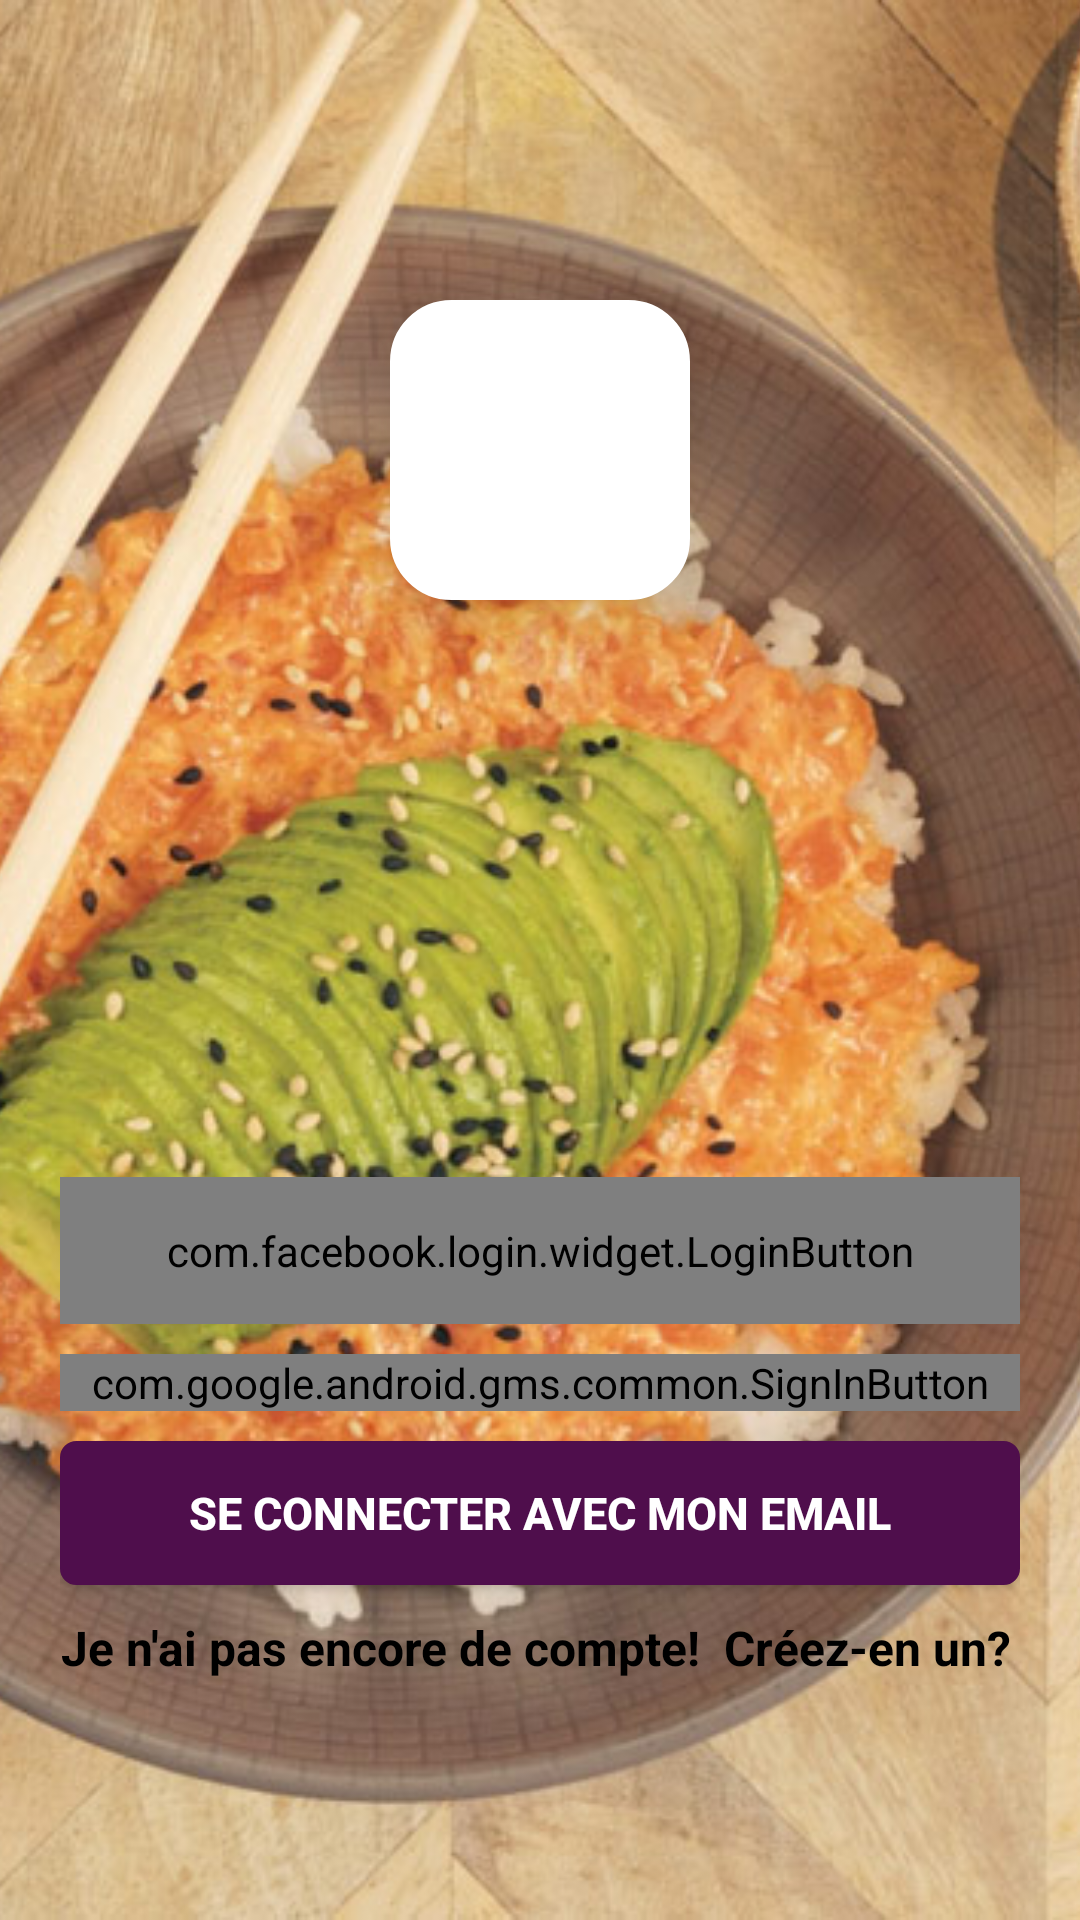

Layout XML and referenced resources for this Android screen:
<!-- AndroidManifest.xml: application theme AppTheme -->
<!-- res/layout/activity_login_with.xml -->
<?xml version="1.0" encoding="utf-8"?>
<RelativeLayout
    xmlns:android="http://schemas.android.com/apk/res/android"
    xmlns:app="http://schemas.android.com/apk/res-auto"
    xmlns:tools="http://schemas.android.com/tools"
    android:layout_width="match_parent"
    android:layout_height="match_parent"
    tools:context="com.obiangetfils.homefood.authentification.LoginWithActivity">

    <ImageView
        android:layout_width="match_parent"
        android:layout_height="match_parent"
        android:scaleType="centerCrop"
        android:src="@drawable/ic_repas" />

    <ImageView
        android:id="@+id/logo"
        android:layout_width="100dp"
        android:layout_height="100dp"
        android:layout_marginTop="100dp"
        android:src="@drawable/ic_dinner"
        android:background="@drawable/rounded_border"
        android:tint="@color/colorPrimaryDark"
        android:layout_centerHorizontal="true"
        android:elevation="20dp"/>

    <LinearLayout
        android:id="@+id/linear_layout_registration"
        android:layout_width="match_parent"
        android:layout_height="wrap_content"
        android:layout_marginLeft="20dp"
        android:layout_marginRight="20dp"

        android:layout_alignParentBottom="true"
        android:layout_marginBottom="80dp"
        android:orientation="vertical">

        

        <com.facebook.login.widget.LoginButton
            android:id="@+id/facebook"
            android:layout_width="match_parent"
            android:layout_height="wrap_content"
            android:layout_gravity="center_horizontal"
            android:layout_marginTop="30dp"
            android:layout_marginBottom="10dp"
            android:paddingTop="15dp"
            android:paddingBottom="15dp"/>

        <com.google.android.gms.common.SignInButton
            android:id="@+id/google"
            android:layout_width="match_parent"
            android:layout_height="wrap_content"
            android:text="Se connecter avec Google"
            android:textColor="@android:color/white"
            android:textSize="15sp"
            android:textStyle="bold"
            android:background="@drawable/google_button"
            android:layout_marginBottom="10dp"/>

        <Button
            android:id="@+id/email_login"
            android:layout_width="match_parent"
            android:layout_height="wrap_content"
            android:text="Se connecter avec mon email"
            android:textColor="@android:color/white"
            android:textSize="15sp"
            android:textStyle="bold"
            android:background="@drawable/button_border_color"
            android:layout_marginBottom="10dp"/>

        <TextView
            android:id="@+id/create_account"
            android:layout_width="wrap_content"
            android:layout_height="wrap_content"
            android:text="Je n'ai pas encore de compte!  Créez-en un?"
            android:gravity="center"
            android:textColor="@android:color/black"
            android:textStyle="bold"
            android:textSize="16sp"
            android:elevation="20dp"/>

    </LinearLayout>

</RelativeLayout>
<!-- resources referenced by this layout -->
<resources>
  <color name="colorPrimaryDark">#4F0E4C</color>
  <!-- drawable button_border_color (drawable) -->
  <?xml version="1.0" encoding="utf-8"?>
  <shape xmlns:android="http://schemas.android.com/apk/res/android"
      android:shape="rectangle">
      <corners android:topLeftRadius="5dp"
          android:bottomLeftRadius="5dp"
          android:topRightRadius="5dp"
          android:bottomRightRadius="5dp"/>
      <stroke
          android:width="1dp"
          android:color="#4F0E4C" />
      <solid android:color="#4F0E4C" />
  </shape>
  <!-- drawable facebook_button (drawable) -->
  <?xml version="1.0" encoding="utf-8"?>
  <shape xmlns:android="http://schemas.android.com/apk/res/android"
      android:shape="rectangle">
      <corners android:topLeftRadius="5dp"
          android:bottomLeftRadius="5dp"
          android:topRightRadius="5dp"
          android:bottomRightRadius="5dp"/>
      <stroke
          android:width="1dp"
          android:color="@android:color/holo_blue_dark" />
      <solid android:color="@android:color/holo_blue_dark" />
  </shape>
  <!-- drawable google_button (drawable) -->
  <?xml version="1.0" encoding="utf-8"?>
  <shape xmlns:android="http://schemas.android.com/apk/res/android"
      android:shape="rectangle">
      <corners android:topLeftRadius="5dp"
          android:bottomLeftRadius="5dp"
          android:topRightRadius="5dp"
          android:bottomRightRadius="5dp"/>
      <stroke
          android:width="1dp"
          android:color="@android:color/holo_red_dark" />
      <solid android:color="@android:color/holo_red_dark" />
  </shape>
  <!-- drawable ic_repas: jpg bitmap (drawable-v24, 163522 bytes) -->
  <!-- drawable rounded_border (drawable) -->
  <?xml version="1.0" encoding="utf-8"?>
  <shape xmlns:android="http://schemas.android.com/apk/res/android"
      android:shape="rectangle">
      <corners android:radius="20dp" />
      <padding
          android:bottom="10dp"
          android:left="10dp"
          android:right="10dp"
          android:top="10dp" />
      <stroke
          android:width="1dp"
          android:color="@android:color/white" />
      <solid android:color="@android:color/white" />
  </shape>
  <style name="AppTheme" parent="Theme.AppCompat.Light.NoActionBar">
          
          <item name="colorPrimary">@color/colorPrimary</item>
          <item name="colorPrimaryDark">@color/colorPrimaryDark</item>
          <item name="colorAccent">@color/colorAccent</item>
  
      </style>
  <color name="colorPrimary">#6200EE</color>
  <color name="colorAccent">#7C118E</color>
</resources>
